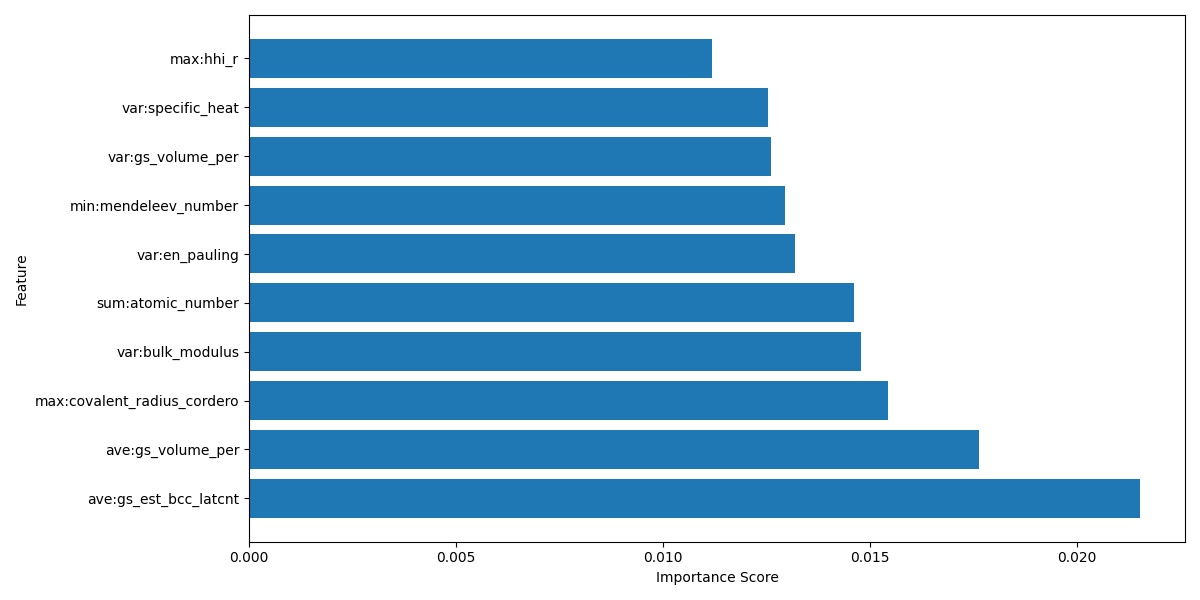

Source data for this figure (header and first rows):
Descriptor, XGB_Importance
mp_bandgap, 0.4387
ave:gs_est_bcc_latcnt, 0.02154
ave:gs_volume_per, 0.01763
max:covalent_radius_cordero, 0.01544
var:bulk_modulus, 0.01478
sum:atomic_number, 0.01462
var:en_pauling, 0.01319
min:mendeleev_number, 0.01296
var:gs_volume_per, 0.01261
var:specific_heat, 0.01254
max:hhi_r, 0.01119
n_symmetry_ops, 0.00972
var:covalent_radius_pyykko, 0.0093
var:atomic_volume, 0.008801
structural complexity per atom, 0.008659
sum:boiling_point, 0.008082
var:mendeleev_number, 0.007965
sum:density, 0.007649
var:covalent_radius_pyykko_triple, 0.007604
ave:num_p_valence, 0.007581
max:covalent_radius_pyykko_triple, 0.007146
ave:heat_capacity_mass, 0.006853
var:num_s_unfilled, 0.006791
min:atomic_radius, 0.006788
max:atomic_number, 0.006726
ave:mendeleev_number, 0.006658
ave:density, 0.006592
var:electron_negativity, 0.006201
sum:gs_volume_per, 0.006118
ave:melting_point, 0.006074
var:atomic_radius_rahm, 0.005981
var:num_unfilled, 0.005863
max:vdw_radius_mm3, 0.005827
var:density, 0.005752
var:vdw_radius_mm3, 0.005737
min:lattice_constant, 0.005725
ave:heat_of_formation, 0.005649
min:gs_energy, 0.005633
ave:Polarizability, 0.005613
min:en_allen, 0.005555
ave:gs_mag_moment, 0.005123
ave:hhi_p, 0.005053
sum:lattice_constant, 0.004688
sum:heat_of_formation, 0.004661
max:covalent_radius_pyykko, 0.004631
var:heat_capacity_mass, 0.004628
var:covalent_radius_pyykko_double, 0.004604
var:sound_velocity, 0.004599
ave:lattice_constant, 0.004568
var:gs_est_bcc_latcnt, 0.004548
var:thermal_conductivity, 0.004468
ave:num_s_unfilled, 0.004427
sum:gs_bandgap, 0.004415
sum:melting_point, 0.00436
ave:bulk_modulus, 0.004286
ave:gs_energy, 0.004232
sum:num_p_valence, 0.004205
var:period, 0.0042
ave:num_d_unfilled, 0.003867
var:icsd_volume, 0.003813
... 240 more rows
